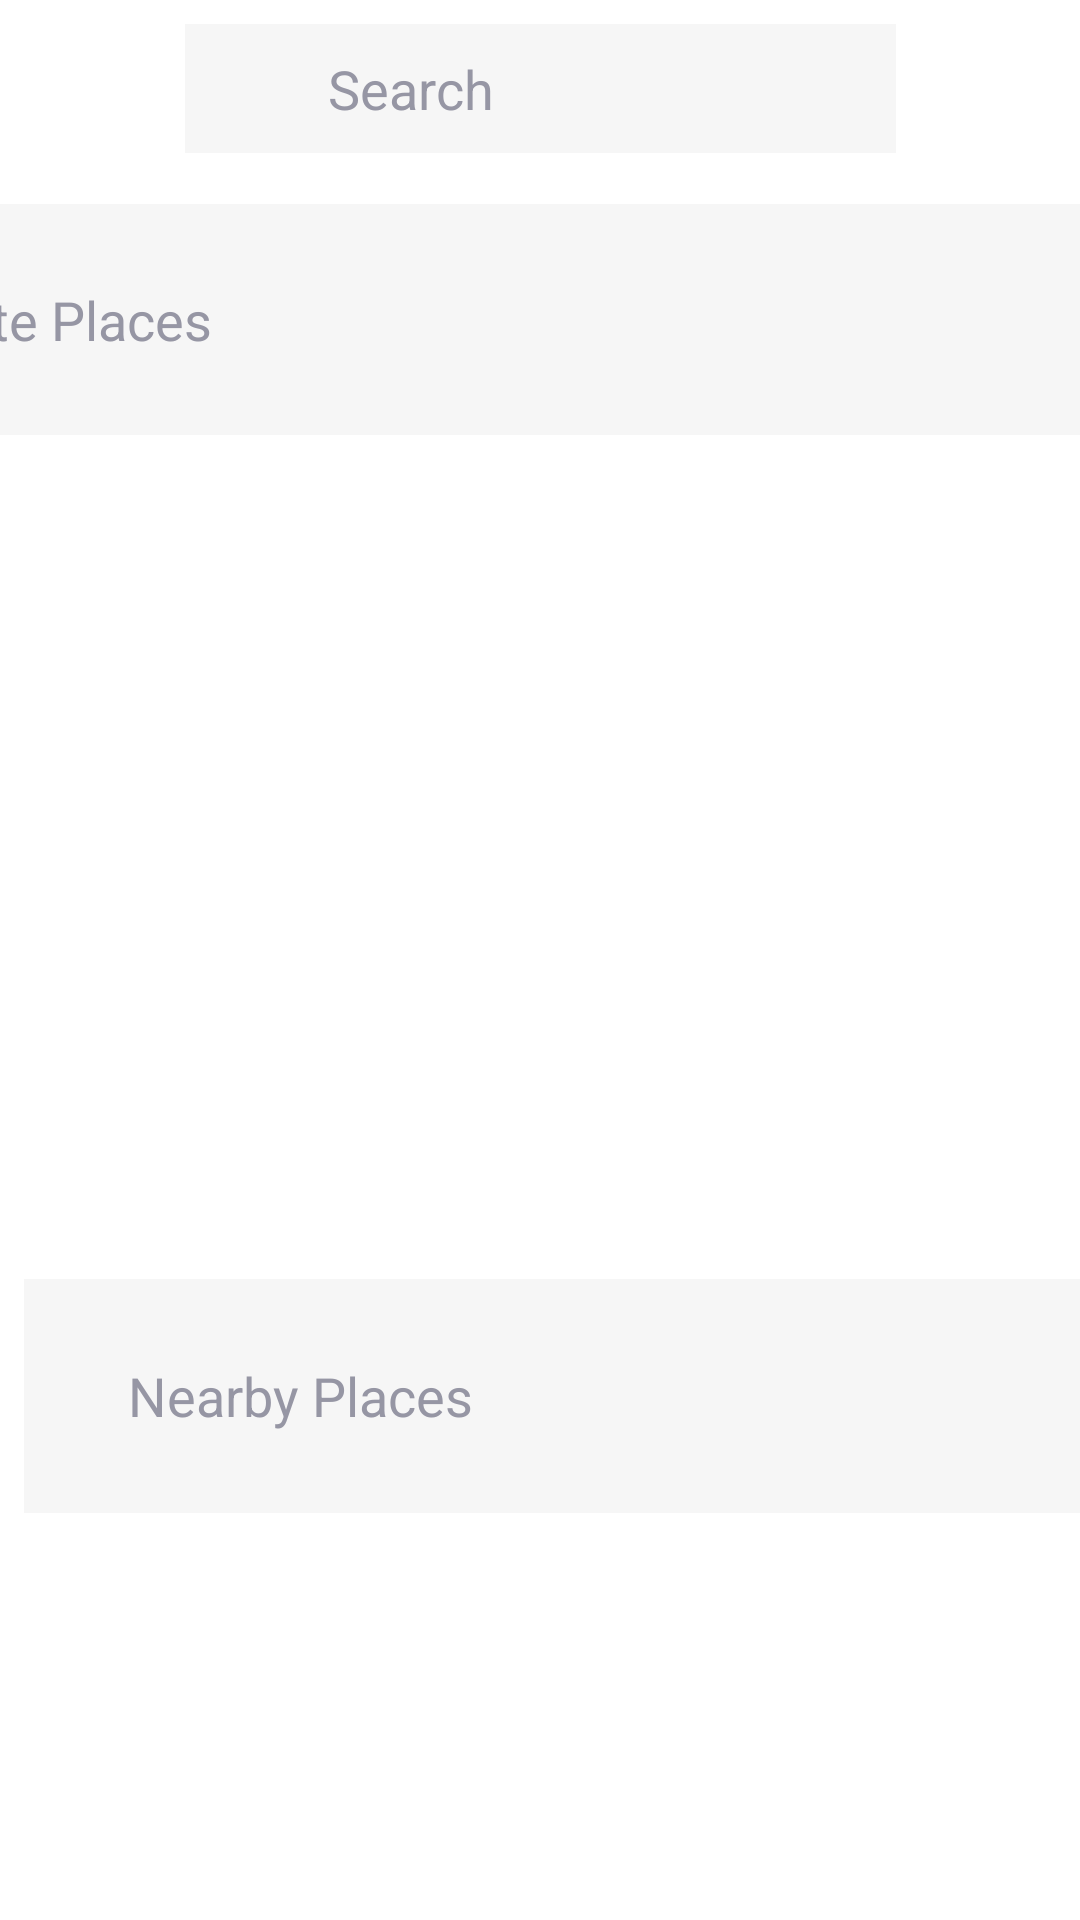

Produce the Android XML layout that renders to this screen, including the resource entries it uses.
<!-- AndroidManifest.xml: application theme AppTheme -->
<!-- res/layout/activity_search.xml -->
<?xml version="1.0" encoding="utf-8"?>
<android.support.constraint.ConstraintLayout xmlns:android="http://schemas.android.com/apk/res/android"
    xmlns:app="http://schemas.android.com/apk/res-auto"
    xmlns:tools="http://schemas.android.com/tools"
    android:layout_width="match_parent"
    android:layout_height="match_parent"
    android:background="@android:color/background_light"

    tools:context="com.example.systemlife.nearbyplaces.Search">

    <EditText
        android:id="@+id/editText"
        android:layout_width="237dp"
        android:layout_height="43dp"
        android:ems="10"
        android:inputType="textPersonName"
        android:hint="           Search"
        android:textColorHint="#9696a4"
        android:background="#F6F6F6"
        app:layout_constraintTop_toTopOf="parent"
        android:layout_marginTop="8dp"
        app:layout_constraintBottom_toBottomOf="parent"
        android:layout_marginBottom="8dp"
        android:layout_marginRight="8dp"
        app:layout_constraintRight_toRightOf="parent"
        android:layout_marginLeft="8dp"
        app:layout_constraintLeft_toLeftOf="parent"
        app:layout_constraintHorizontal_bias="0.503"
        app:layout_constraintVertical_bias="0.0"
        android:layout_marginStart="8dp"
        android:layout_marginEnd="8dp" />

    <TextView
        android:id="@+id/textView6"
        android:layout_width="514dp"
        android:layout_height="77dp"
        android:text="        Favorite Places"
        android:gravity="center_vertical"
        android:textColor="#9696a4"
        android:textSize="18dp"
        android:background="#F6F6F6"
        android:layout_marginTop="8dp"
        app:layout_constraintTop_toBottomOf="@+id/editText"
        app:layout_constraintBottom_toBottomOf="parent"
        android:layout_marginBottom="8dp"
        android:layout_marginRight="8dp"
        app:layout_constraintRight_toRightOf="parent"
        android:layout_marginLeft="8dp"
        app:layout_constraintLeft_toLeftOf="parent"
        app:layout_constraintVertical_bias="0.018"
        android:layout_marginStart="8dp"
        android:layout_marginEnd="8dp"
        app:layout_constraintHorizontal_bias="0.555" />

    <ImageView
        android:id="@+id/imageView2"
        android:layout_width="34dp"
        android:layout_height="40dp"
        app:srcCompat="@drawable/ic_search_black_24dp"
        android:backgroundTint="#0089D2"
        app:layout_constraintTop_toTopOf="@+id/editText"
        android:layout_marginTop="8dp"
        app:layout_constraintBottom_toBottomOf="@+id/editText"
        android:layout_marginBottom="8dp"
        android:layout_marginRight="8dp"
        app:layout_constraintRight_toRightOf="@+id/editText"
        android:layout_marginLeft="8dp"
        app:layout_constraintLeft_toLeftOf="@+id/editText"
        app:layout_constraintHorizontal_bias="0.0"
        app:layout_constraintVertical_bias="0.615"
        android:layout_marginStart="8dp"
        android:layout_marginEnd="8dp" />

    <TextView
        android:id="@+id/textView7"
        android:layout_width="508dp"
        android:layout_height="78dp"
        android:text="        Nearby Places"
        android:textColor="#9696a4"
        android:background="#F6F6F6"
        android:gravity="center_vertical"
        android:textSize="18dp"
        app:layout_constraintBottom_toBottomOf="parent"
        android:layout_marginBottom="8dp"
        android:layout_marginRight="8dp"
        app:layout_constraintRight_toRightOf="parent"
        android:layout_marginLeft="8dp"
        app:layout_constraintLeft_toLeftOf="parent"
        android:layout_marginStart="8dp"
        android:layout_marginEnd="8dp"
        app:layout_constraintHorizontal_bias="0.0"
        android:layout_marginTop="8dp"
        app:layout_constraintTop_toBottomOf="@+id/listView"
        app:layout_constraintVertical_bias="0.003" />

    <ListView
        android:layout_width="508dp"
        android:layout_height="265dp"
        android:layout_marginBottom="8dp"
        android:layout_marginLeft="8dp"
        android:layout_marginTop="8dp"
        app:layout_constraintBottom_toBottomOf="parent"
        app:layout_constraintHorizontal_bias="0.0"
        app:layout_constraintLeft_toLeftOf="parent"
        app:layout_constraintRight_toRightOf="parent"
        app:layout_constraintTop_toBottomOf="@+id/textView6"
        app:layout_constraintVertical_bias="0.0"
        android:id="@+id/listView"
        android:layout_marginStart="8dp" />

    <ListView
        android:layout_width="508dp"
        android:layout_height="271dp"
        android:layout_marginBottom="8dp"
        android:layout_marginLeft="36dp"
        android:layout_marginRight="8dp"
        android:layout_marginTop="8dp"
        app:layout_constraintBottom_toBottomOf="parent"
        app:layout_constraintHorizontal_bias="0.967"
        app:layout_constraintLeft_toLeftOf="parent"
        app:layout_constraintRight_toRightOf="parent"
        app:layout_constraintTop_toBottomOf="@+id/textView7"
        app:layout_constraintVertical_bias="1.0" />
</android.support.constraint.ConstraintLayout>
<!-- resources referenced by this layout -->
<resources>
  <!-- drawable ic_search_black_24dp (drawable) -->
  <vector xmlns:android="http://schemas.android.com/apk/res/android"
          android:width="24dp"
          android:height="24dp"
          android:viewportWidth="24.0"
          android:viewportHeight="24.0">
      <path
          android:fillColor="#008dc2"
          android:pathData="M15.5,14h-0.79l-0.28,-0.27C15.41,12.59 16,11.11 16,9.5 16,5.91 13.09,3 9.5,3S3,5.91 3,9.5 5.91,16 9.5,16c1.61,0 3.09,-0.59 4.23,-1.57l0.27,0.28v0.79l5,4.99L20.49,19l-4.99,-5zM9.5,14C7.01,14 5,11.99 5,9.5S7.01,5 9.5,5 14,7.01 14,9.5 11.99,14 9.5,14z"/>
  </vector>
  <style name="AppTheme" parent="android:Theme.Material" tools:targetApi="lollipop">
          
          <item name="colorPrimary">@color/colorPrimary</item>
          <item name="colorPrimaryDark">@color/colorPrimaryDark</item>
          <item name="colorAccent">@color/colorAccent</item>
  
      </style>
  <color name="colorPrimary">#3F51B5</color>
  <color name="colorPrimaryDark">#303F9F</color>
  <color name="colorAccent">#FF4081</color>
</resources>
